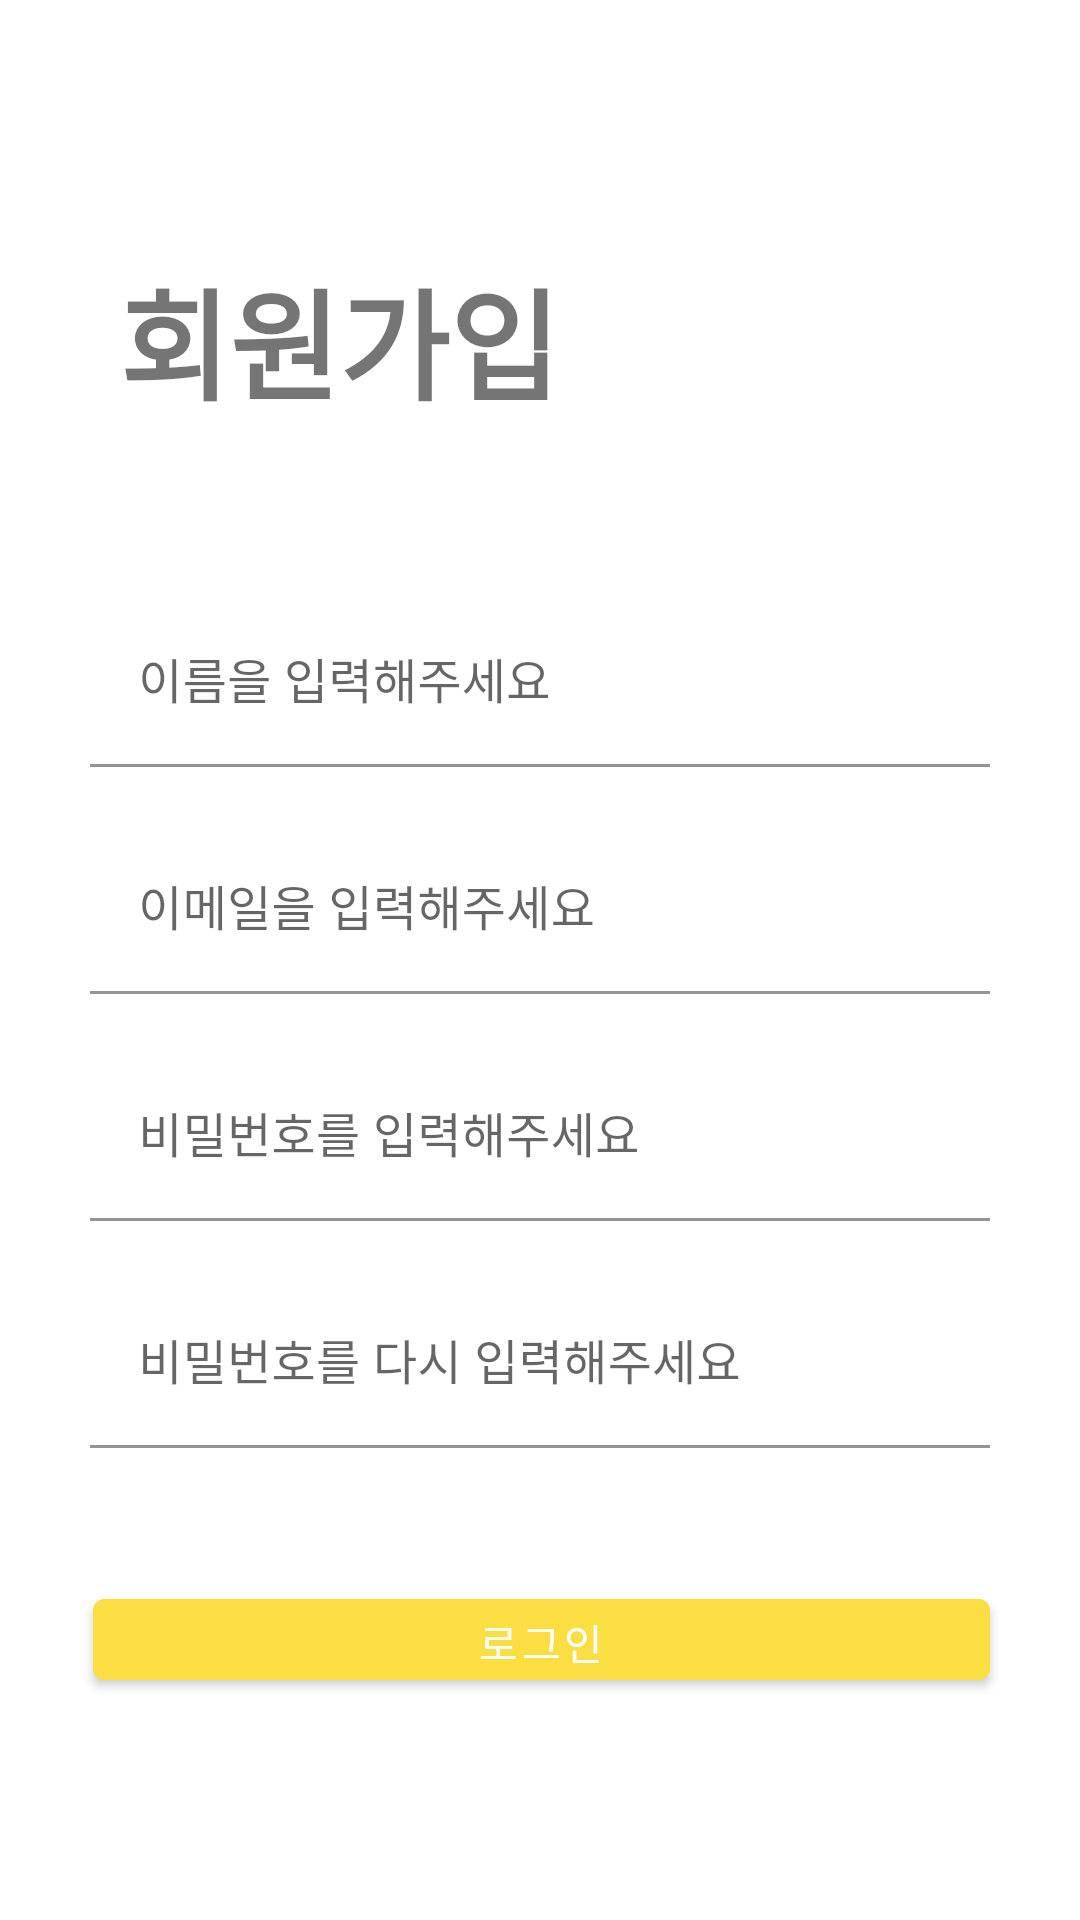

Here is an Android app screen rendered from its layout file. Give the layout XML and the strings, colors and styles it references.
<!-- AndroidManifest.xml: application theme Theme.example -->
<!-- res/layout/activity_register.xml -->
<?xml version="1.0" encoding="utf-8"?>
<layout xmlns:android="http://schemas.android.com/apk/res/android"
    xmlns:app="http://schemas.android.com/apk/res-auto"
    xmlns:tools="http://schemas.android.com/tools">

    <data>

        <variable
            name="vm"
            type="com.example.example.feature.login.viewmodel.RegisterViewModel" />
    </data>

    <androidx.constraintlayout.widget.ConstraintLayout
        android:layout_width="match_parent"
        android:layout_height="match_parent">

        <TextView
            android:id="@+id/title_register_tv인"
            android:layout_width="wrap_content"
            android:layout_height="wrap_content"
            android:layout_marginTop="84dp"
            android:text="@string/title_register"
            android:textSize="40dp"
            android:textStyle="bold"
            app:layout_constraintEnd_toEndOf="parent"
            app:layout_constraintHorizontal_bias="0.186"
            app:layout_constraintStart_toStartOf="parent"
            app:layout_constraintTop_toTopOf="parent" />

        <com.google.android.material.textfield.TextInputLayout
            android:id="@+id/login_et"
            android:layout_width="300dp"
            android:layout_height="wrap_content"
            android:layout_marginTop="200dp"
            app:boxBackgroundColor="@color/white"
            app:layout_constraintEnd_toEndOf="parent"
            app:layout_constraintStart_toStartOf="parent"
            app:layout_constraintTop_toTopOf="parent">

            <com.google.android.material.textfield.TextInputEditText
                android:id="@+id/input_name"
                android:layout_width="match_parent"
                android:layout_height="wrap_content"
                android:hint="@string/signname" />

        </com.google.android.material.textfield.TextInputLayout>

        <com.google.android.material.textfield.TextInputLayout
            android:id="@+id/email_et"
            android:layout_width="300dp"
            android:layout_height="wrap_content"
            android:layout_marginTop="20dp"
            app:boxBackgroundColor="@color/white"
            app:layout_constraintEnd_toEndOf="parent"
            app:layout_constraintStart_toStartOf="parent"
            app:layout_constraintTop_toBottomOf="@+id/login_et">

            <com.google.android.material.textfield.TextInputEditText
                android:id="@+id/input_email"
                android:layout_width="match_parent"
                android:layout_height="wrap_content"
                android:hint="@string/signemail" />

        </com.google.android.material.textfield.TextInputLayout>

        <com.google.android.material.textfield.TextInputLayout
            android:id="@+id/password_et"
            android:layout_width="300dp"
            android:layout_height="wrap_content"
            android:layout_marginTop="20dp"
            app:boxBackgroundColor="@color/white"
            app:layout_constraintEnd_toEndOf="parent"
            app:layout_constraintStart_toStartOf="parent"
            app:layout_constraintTop_toBottomOf="@+id/email_et">

            <com.google.android.material.textfield.TextInputEditText
                android:id="@+id/input_password"
                android:layout_width="match_parent"
                android:layout_height="wrap_content"
                android:hint="@string/input_password" />

        </com.google.android.material.textfield.TextInputLayout>

        <com.google.android.material.textfield.TextInputLayout
            android:id="@+id/repassword_et"
            android:layout_width="300dp"
            android:layout_height="wrap_content"
            android:layout_marginTop="20dp"
            app:boxBackgroundColor="@color/white"
            app:layout_constraintEnd_toEndOf="parent"
            app:layout_constraintStart_toStartOf="parent"
            app:layout_constraintTop_toBottomOf="@+id/password_et">

            <com.google.android.material.textfield.TextInputEditText
                android:id="@+id/input_repassword"
                android:layout_width="match_parent"
                android:layout_height="wrap_content"
                android:hint="@string/signrepassword" />

        </com.google.android.material.textfield.TextInputLayout>


        <com.google.android.material.button.MaterialButton
            android:id="@+id/register_btn"
            android:layout_width="299dp"
            android:layout_height="39dp"
            android:layout_marginTop="120dp"
            android:backgroundTint="@color/yello"
            android:text="@string/title_login"
            app:layout_constraintEnd_toEndOf="parent"
            app:layout_constraintHorizontal_bias="0.508"
            app:layout_constraintStart_toStartOf="parent"
            app:layout_constraintTop_toBottomOf="@+id/password_et" />


    </androidx.constraintlayout.widget.ConstraintLayout>
</layout>
<!-- resources referenced by this layout -->
<resources>
  <color name="white">#FFFFFFFF</color>
  <color name="yello">#FADE42</color>
  <string name="input_password">비밀번호를 입력해주세요</string>
  <string name="signemail">이메일을 입력해주세요</string>
  <string name="signname">이름을 입력해주세요</string>
  <string name="signrepassword">비밀번호를 다시 입력해주세요</string>
  <string name="title_login">로그인</string>
  <string name="title_register">회원가입</string>
  <style name="Theme.example" parent="Theme.MaterialComponents.DayNight.DarkActionBar">
          
          <item name="colorPrimary">@color/purple_500</item>
          <item name="colorPrimaryVariant">@color/purple_700</item>
          <item name="colorOnPrimary">@color/white</item>
          
          <item name="colorSecondary">@color/teal_200</item>
          <item name="colorSecondaryVariant">@color/teal_700</item>
          <item name="colorOnSecondary">@color/black</item>
          
          <item name="android:statusBarColor" tools:targetApi="l">?attr/colorPrimaryVariant</item>
          
      </style>
  <color name="purple_500">#FF6200EE</color>
  <color name="purple_700">#FF3700B3</color>
  <color name="teal_200">#FF03DAC5</color>
  <color name="teal_700">#FF018786</color>
  <color name="black">#FF000000</color>
</resources>
